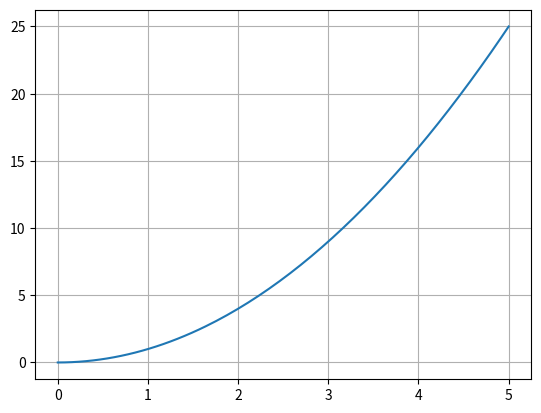

Python code for this plot:
# RK4 Method: for 1st order

import numpy as np
import matplotlib.pyplot as plt

def yp(x, y):
    p = 2*x            # Function
    return p

# condition:
x0 = 0
y0 = 0

(xi, xf, n) = (x0, 5, 129)
h = abs(xf-xi)/(n-1)

xn = x0
yn = y0

xx = [x0]
yy = [y0]

for i in range(1, n):
    ypn = yp(xn, yn)
    k1 = h*ypn
    
    xn2 = xn + h/2
    yn2 = yn + k1/2
    ypn = yp(xn2, yn2)
    k2 = h*ypn

    xn3 = xn2
    yn3 = yn + k2/2
    ypn = yp(xn3, yn3)
    k3 = h*ypn

    xn4 = xn + h
    yn4 = yn + k3
    ypn = yp(xn4, yn4)
    k4 = h*ypn
    
    k = (k1+k2*2+k3*2+k4)/6
    xn = xi + i*h
    yn = yn + k

    xx.append(xn)
    yy.append(yn)

plt.plot(xx, yy)
plt.grid()
plt.show()
